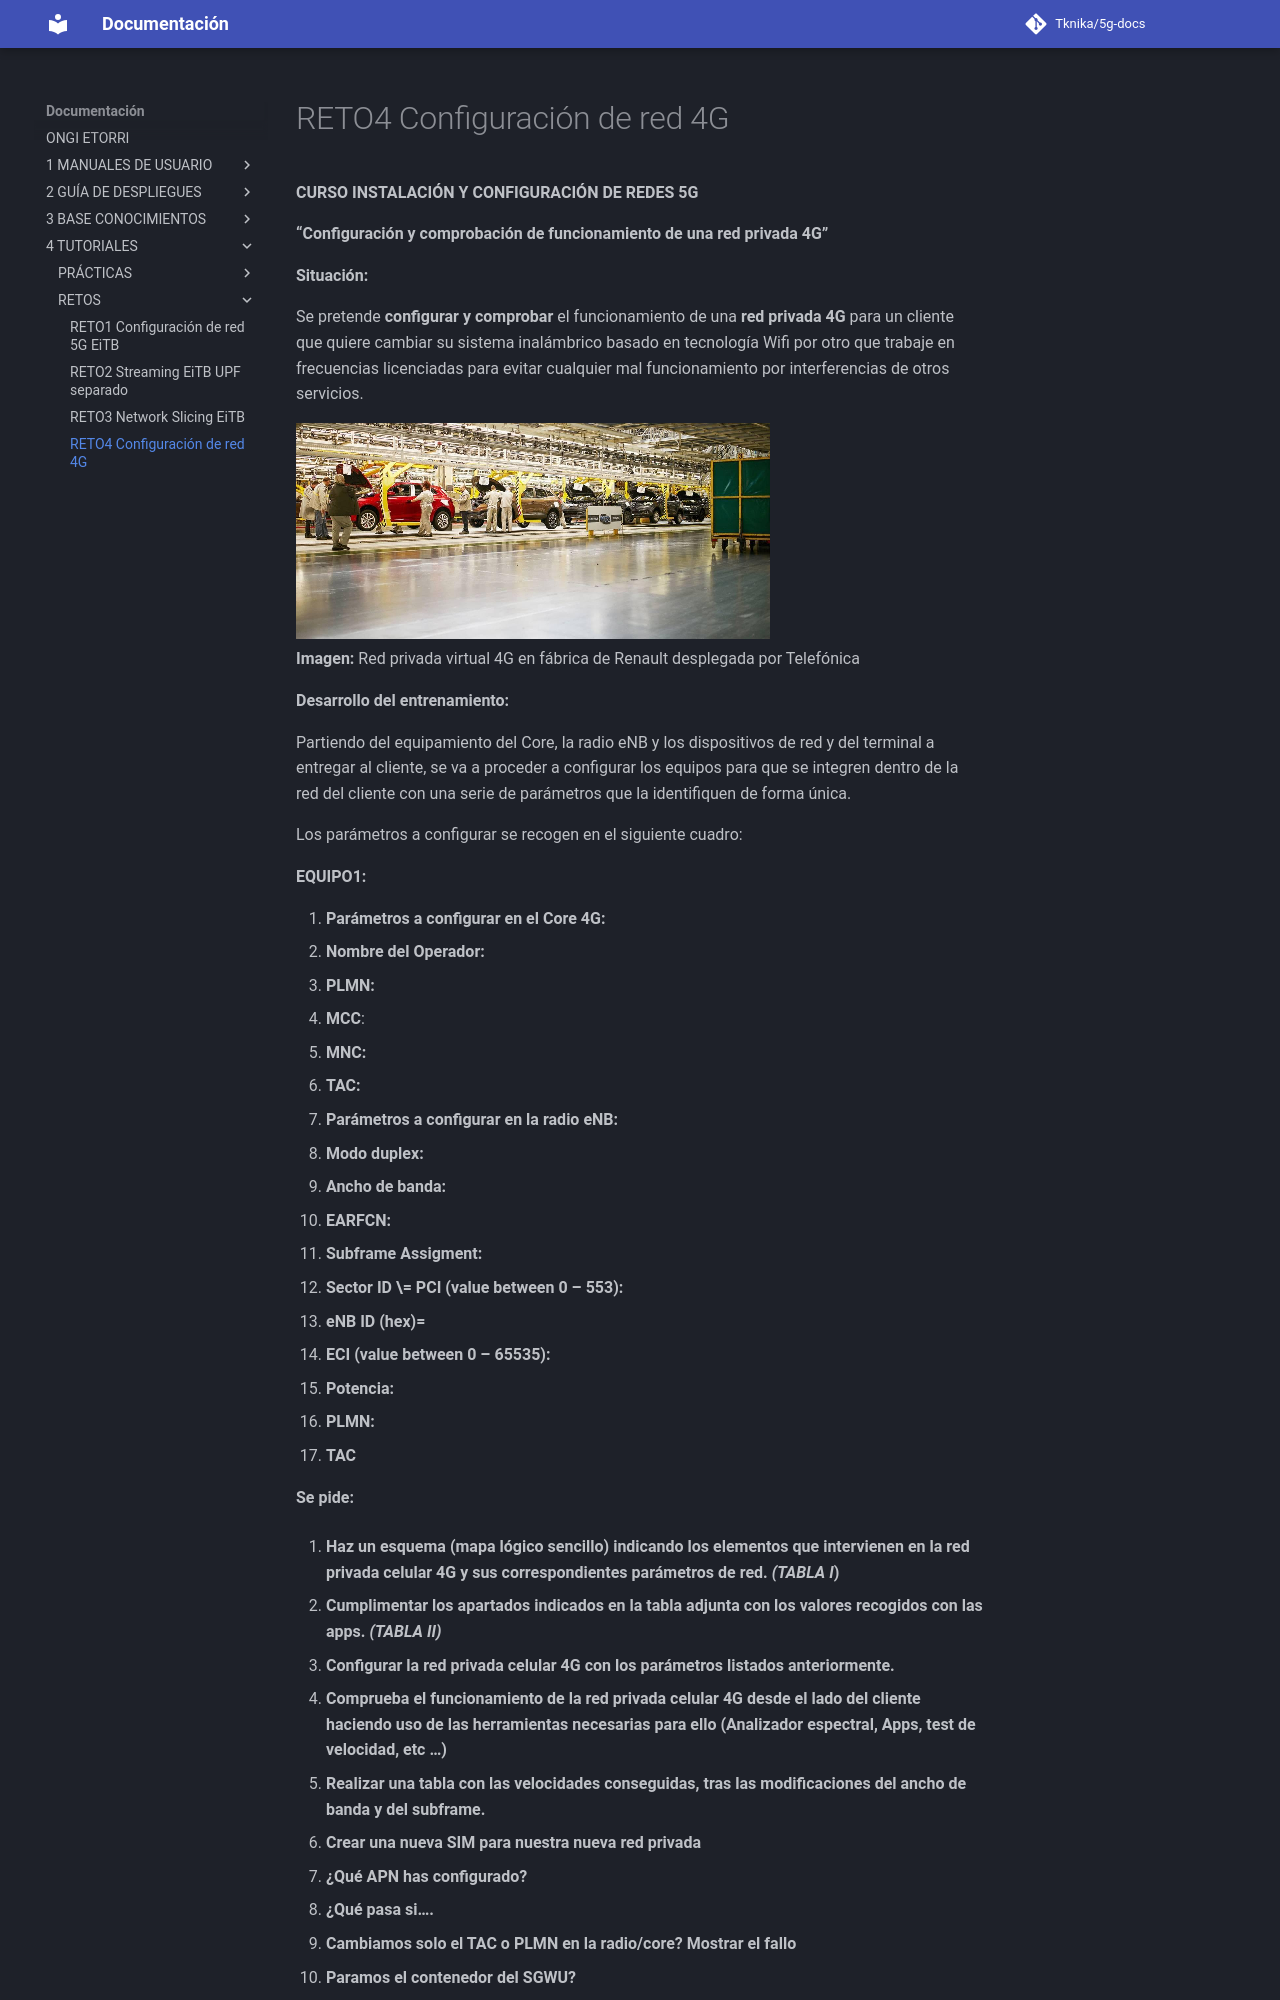

repository: Tknika/5g-docs · page: 4- TUTORIALES/RETOS/RETO4_ Configuración de red 4G/index.html · generator: mkdocs



**CURSO INSTALACIÓN Y CONFIGURACIÓN DE REDES 5G**

**“Configuración y comprobación de funcionamiento de una red privada 4G”**

**Situación:**

Se pretende **configurar y comprobar** el funcionamiento de una **red privada 4G** para un cliente que quiere cambiar su sistema inalámbrico basado en tecnología Wifi por otro que trabaje en frecuencias licenciadas para evitar cualquier mal funcionamiento por interferencias de otros servicios.

![][image1]  
**Imagen:** Red privada virtual 4G en fábrica de Renault desplegada por Telefónica

**Desarrollo del entrenamiento:**

Partiendo del equipamiento del Core, la radio eNB y los dispositivos de red y del terminal a entregar al cliente, se va a proceder a configurar los equipos para que se integren dentro de la red del cliente con una serie de parámetros que la identifiquen de forma única.

Los parámetros a configurar se recogen en el siguiente cuadro:

**EQUIPO1:**

1. **Parámetros a configurar en el Core 4G:**  
* **Nombre del Operador:**   
* **PLMN:**  
  * **MCC**:   
  * **MNC:**   
* **TAC:** 


2. **Parámetros a configurar en la radio eNB:**

* **Modo duplex:**   
* **Ancho de banda:**  
* **EARFCN:**  
* **Subframe Assigment:**   
* **Sector ID \= PCI (value between 0 – 553):**  
* **eNB ID (hex)=**   
* **ECI (value between 0 – 65535):**  
* **Potencia:**  
* **PLMN:**  
* **TAC**

**Se pide:**
